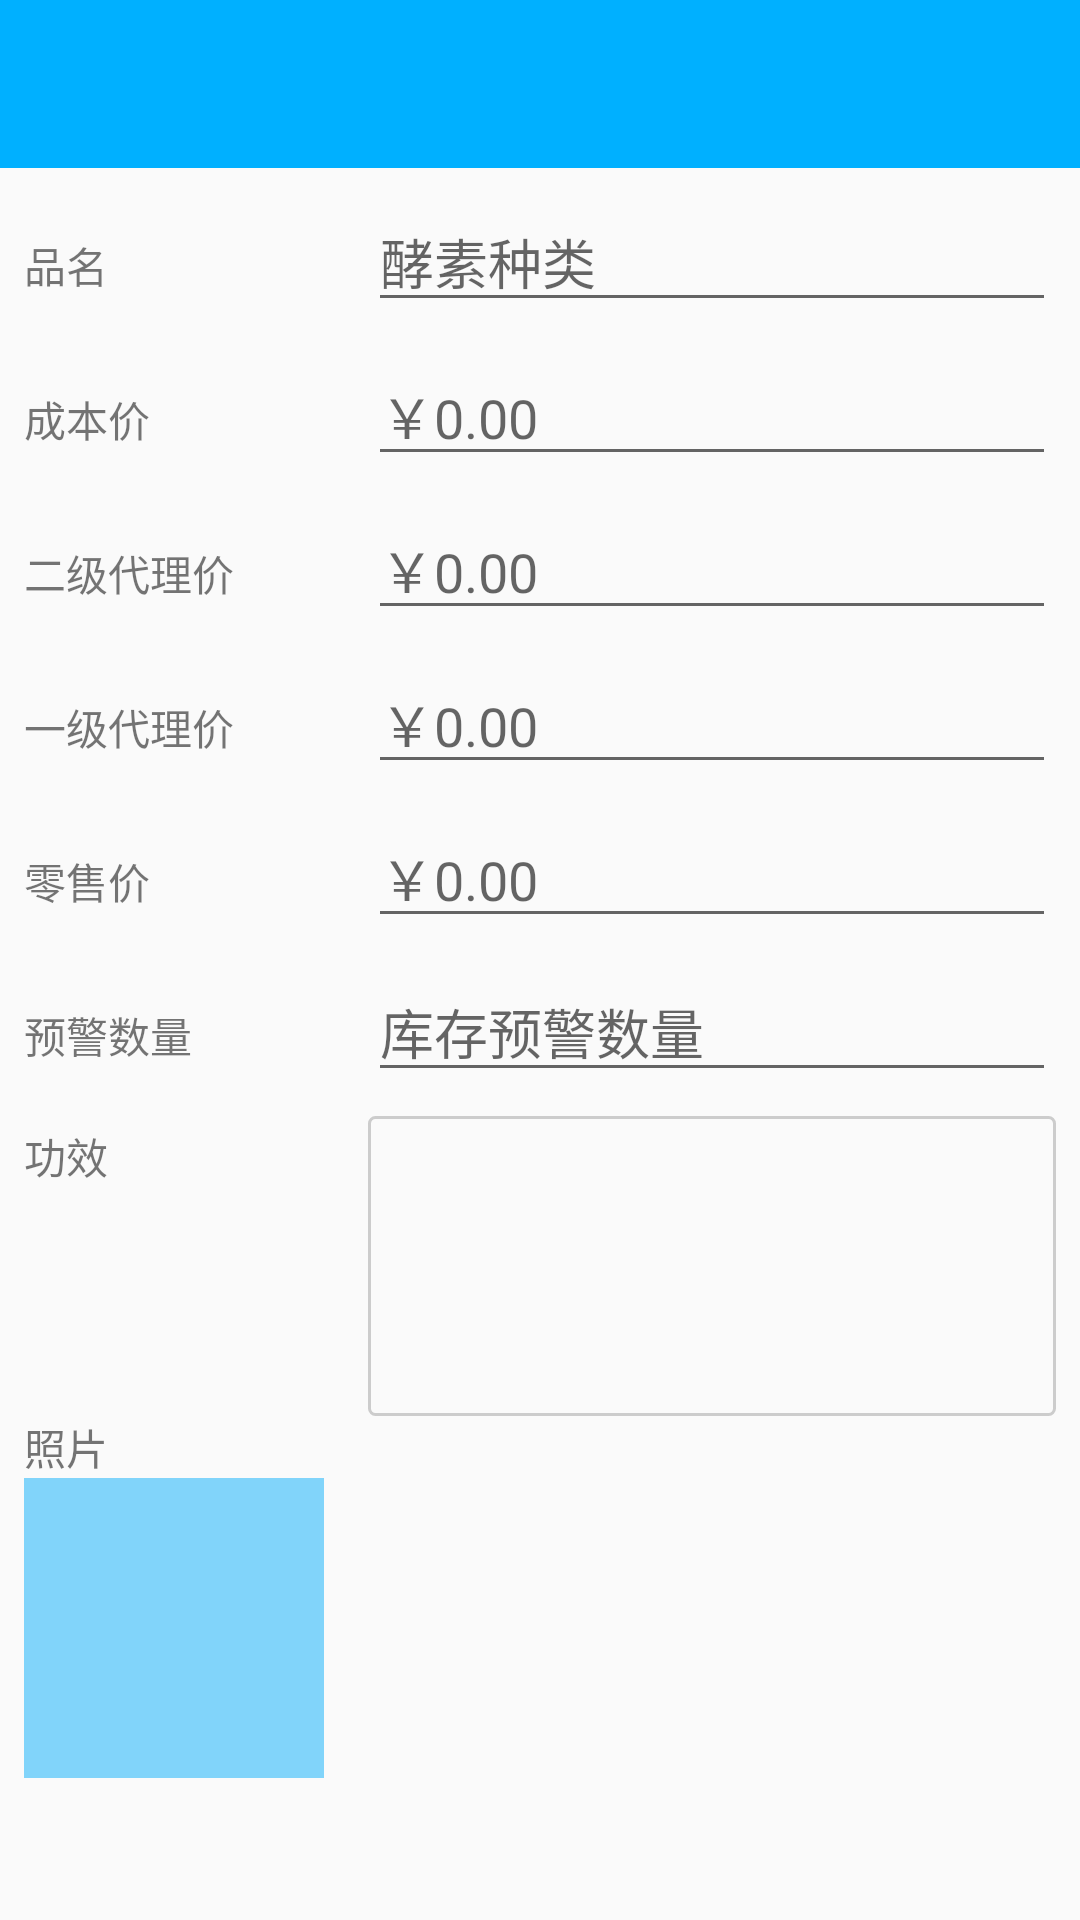

Layout XML and referenced resources for this Android screen:
<!-- AndroidManifest.xml: application theme AppTheme.NoActionBar2 -->
<!-- res/layout/activity_add_category.xml -->
<?xml version="1.0" encoding="utf-8"?>
<LinearLayout xmlns:android="http://schemas.android.com/apk/res/android"
    xmlns:app="http://schemas.android.com/apk/res-auto"
    xmlns:tools="http://schemas.android.com/tools"
    android:layout_width="match_parent"
    android:layout_height="match_parent"
    android:orientation="vertical"
    tools:context="com.example.myhelper.activity.AddCategoryActivity">



    <android.support.v7.widget.Toolbar
        android:id="@+id/toolbar"
        android:layout_width="match_parent"
        android:layout_height="?attr/actionBarSize"
        android:background="@color/colorPrimary"
        app:popupTheme="@style/ThemeOverlay.AppCompat.Light"
        app:titleTextAppearance="@style/Toolbar.TitleText"
        app:titleTextColor="@android:color/white"
        >
    </android.support.v7.widget.Toolbar>

<ScrollView
    android:layout_width="match_parent"
    android:layout_height="match_parent">


    <LinearLayout
        android:padding="8dp"
        android:orientation="vertical"
        android:layout_width="match_parent"
        android:layout_height="wrap_content">




    <LinearLayout
        android:orientation="horizontal"
        android:layout_width="match_parent"
        android:layout_height="wrap_content">

        <TextView
            android:text="品名"
            android:layout_weight="1"
            android:layout_width="0dp"
            android:layout_height="wrap_content" />

        <EditText
            android:id="@+id/et_category_name"
            android:hint="酵素种类"
            android:layout_width="0dp"
            android:layout_weight="2"
            android:layout_height="wrap_content" />
    </LinearLayout>



    <LinearLayout
        android:layout_marginTop="8dp"
        android:orientation="horizontal"
        android:layout_width="match_parent"
        android:layout_height="wrap_content">

        <TextView
            android:text="成本价"
            android:layout_weight="1"
            android:layout_width="0dp"
            android:layout_height="wrap_content" />

        <EditText
            android:id="@+id/et_cost"
            android:hint="￥0.00"
            android:inputType="number"
            android:layout_width="0dp"
            android:layout_weight="2"
            android:layout_height="wrap_content" />
    </LinearLayout>




    <LinearLayout
        android:layout_marginTop="8dp"
        android:orientation="horizontal"
        android:layout_width="match_parent"
        android:layout_height="wrap_content">

        <TextView
            android:text="二级代理价"
            android:layout_weight="1"
            android:layout_width="0dp"
            android:layout_height="wrap_content" />

        <EditText
            android:id="@+id/et_cost2"
            android:hint="￥0.00"
            android:inputType="number"
            android:layout_width="0dp"
            android:layout_weight="2"
            android:layout_height="wrap_content" />
    </LinearLayout>




    <LinearLayout
        android:layout_marginTop="8dp"
        android:orientation="horizontal"
        android:layout_width="match_parent"
        android:layout_height="wrap_content">

        <TextView
            android:text="一级代理价"
            android:layout_weight="1"
            android:layout_width="0dp"
            android:layout_height="wrap_content" />

        <EditText
            android:id="@+id/et_cost1"
            android:hint="￥0.00"
            android:inputType="number"
            android:layout_width="0dp"
            android:layout_weight="2"
            android:layout_height="wrap_content" />
    </LinearLayout>



    <LinearLayout
        android:layout_marginTop="8dp"
        android:orientation="horizontal"
        android:layout_width="match_parent"
        android:layout_height="wrap_content">

        <TextView
            android:text="零售价"
            android:layout_weight="1"
            android:layout_width="0dp"
            android:layout_height="wrap_content" />

        <EditText
            android:id="@+id/et_retail_price"
            android:hint="￥0.00"
            android:layout_width="0dp"
            android:layout_weight="2"
            android:inputType="number"
            android:layout_height="wrap_content" />
    </LinearLayout>



    <LinearLayout
        android:layout_marginTop="8dp"
        android:orientation="horizontal"
        android:layout_width="match_parent"
        android:layout_height="wrap_content">

        <TextView
            android:text="预警数量"
            android:layout_weight="1"
            android:layout_width="0dp"
            android:layout_height="wrap_content" />

        <EditText
            android:id="@+id/et_warn_count"
            android:hint="库存预警数量"
            android:layout_width="0dp"
            android:layout_weight="2"
            android:inputType="number"
            android:layout_height="wrap_content" />
    </LinearLayout>



    <LinearLayout
        android:layout_marginTop="8dp"
        android:orientation="horizontal"
        android:layout_width="match_parent"
        android:layout_height="wrap_content">

        <TextView
            android:text="功效"
            android:layout_weight="1"
            android:layout_width="0dp"
            android:layout_height="wrap_content" />

        <EditText
            android:id="@+id/et_effect"
            android:hint=""
            android:background="@drawable/input_effect"
            android:layout_width="0dp"
            android:layout_weight="2"
            android:minLines="5"
            android:gravity="top"
            android:layout_height="100dp" />
    </LinearLayout>



        <TextView
            android:text="照片"
            android:layout_width="wrap_content"
            android:layout_height="wrap_content" />


    <ImageView
        android:background="@color/colorAccent"
        android:layout_width="100dp"
        android:layout_height="100dp" />


    </LinearLayout>
</ScrollView>

</LinearLayout>
<!-- resources referenced by this layout -->
<resources>
  <color name="colorAccent">#81D4fA</color>
  <color name="colorPrimary">#00B0FF</color>
  <!-- drawable input_effect (drawable) -->
  <?xml version="1.0" encoding="utf-8"?>
  <shape xmlns:android="http://schemas.android.com/apk/res/android" android:shape="rectangle">
  <stroke android:width="1dp" android:color="@color/divide_line_gray" >
  
  </stroke>
  
      <corners android:radius="2dp" ></corners>
  </shape>
  <style name="Toolbar.TitleText" parent="TextAppearance.Widget.AppCompat.Toolbar.Title">
          <item name="android:textSize">18sp</item>
      </style>
  <style name="AppTheme.NoActionBar2" parent="AppTheme">
          <item name="windowActionBar">false</item>
          <item name="windowNoTitle">true</item>
  
          
          <item name="actionMenuTextColor">#ffffff</item>
         
      </style>
  <color name="divide_line_gray">#cccccc</color>
  <style name="AppTheme" parent="Theme.AppCompat.Light.DarkActionBar">
          
          <item name="colorPrimary">@color/colorPrimary</item>
          <item name="colorPrimaryDark">@color/colorPrimaryDark</item>
          <item name="colorAccent">@color/colorAccent</item>
      </style>
  <color name="colorPrimaryDark">#0091EA</color>
</resources>
